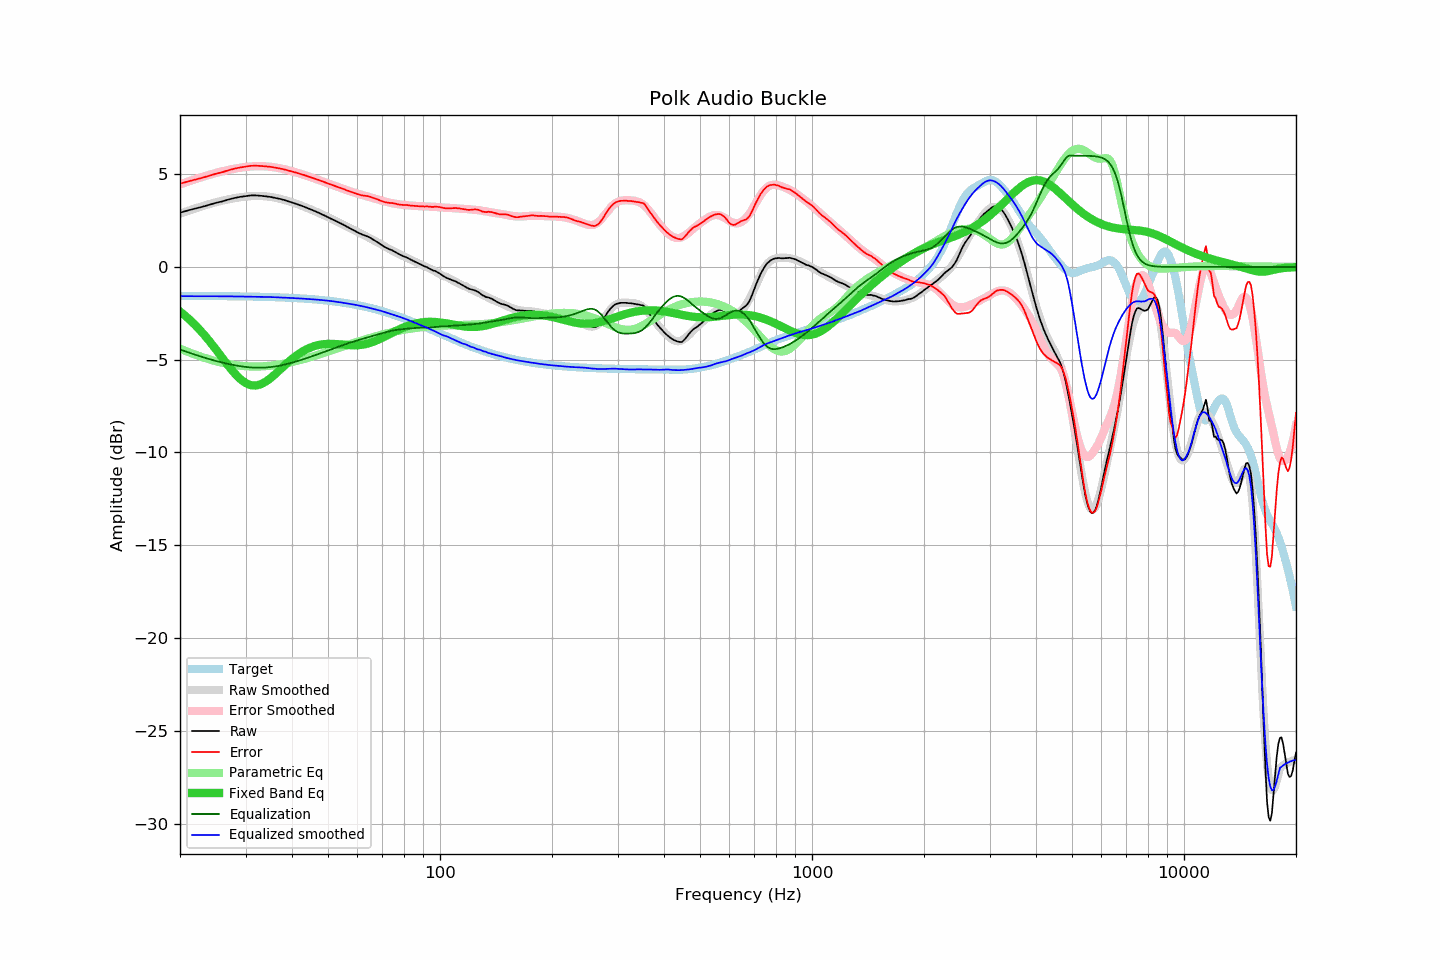

The table this chart was drawn from, first rows:
frequency, raw, error, smoothed, error_smoothed, equalization, parametric_eq, equalized_raw, equalized_smoothed, target
20, 2.93, 4.48, 2.88, 4.45, -4.45, -2.40, -1.53, -1.58, -1.56
21, 3.05, 4.61, 3.02, 4.60, -4.60, -2.75, -1.55, -1.57, -1.56
22, 3.15, 4.71, 3.16, 4.73, -4.73, -3.14, -1.59, -1.58, -1.56
23, 3.25, 4.81, 3.28, 4.86, -4.86, -3.56, -1.61, -1.58, -1.56
24, 3.36, 4.92, 3.39, 4.97, -4.97, -4.00, -1.61, -1.58, -1.57
25, 3.46, 5.03, 3.49, 5.07, -5.07, -4.45, -1.61, -1.58, -1.57
26, 3.54, 5.11, 3.57, 5.16, -5.16, -4.91, -1.62, -1.58, -1.57
27, 3.64, 5.21, 3.65, 5.23, -5.23, -5.34, -1.60, -1.59, -1.58
28, 3.72, 5.30, 3.71, 5.30, -5.30, -5.72, -1.58, -1.59, -1.58
29, 3.78, 5.36, 3.75, 5.35, -5.35, -6.03, -1.57, -1.59, -1.59
30, 3.82, 5.41, 3.79, 5.39, -5.39, -6.25, -1.57, -1.60, -1.59
31, 3.86, 5.45, 3.82, 5.42, -5.42, -6.37, -1.56, -1.60, -1.60
32, 3.86, 5.46, 3.83, 5.43, -5.43, -6.39, -1.57, -1.60, -1.60
33, 3.84, 5.44, 3.82, 5.43, -5.43, -6.32, -1.59, -1.61, -1.61
34, 3.81, 5.42, 3.81, 5.42, -5.42, -6.18, -1.61, -1.61, -1.61
35, 3.78, 5.40, 3.78, 5.40, -5.40, -6.00, -1.62, -1.62, -1.62
36, 3.73, 5.36, 3.73, 5.37, -5.37, -5.79, -1.64, -1.63, -1.63
37, 3.68, 5.31, 3.68, 5.32, -5.32, -5.57, -1.65, -1.64, -1.64
38, 3.62, 5.26, 3.62, 5.28, -5.28, -5.35, -1.66, -1.65, -1.65
39, 3.55, 5.20, 3.56, 5.22, -5.22, -5.15, -1.67, -1.66, -1.66
40, 3.48, 5.14, 3.49, 5.16, -5.16, -4.96, -1.68, -1.67, -1.67
41, 3.41, 5.09, 3.41, 5.10, -5.10, -4.79, -1.69, -1.69, -1.68
42, 3.33, 5.02, 3.34, 5.03, -5.03, -4.65, -1.71, -1.70, -1.69
43, 3.26, 4.96, 3.26, 4.97, -4.97, -4.52, -1.71, -1.71, -1.71
44, 3.18, 4.90, 3.18, 4.90, -4.90, -4.42, -1.72, -1.72, -1.72
45, 3.10, 4.83, 3.10, 4.83, -4.83, -4.33, -1.74, -1.74, -1.73
46, 3.02, 4.77, 3.01, 4.77, -4.77, -4.26, -1.75, -1.75, -1.75
47, 2.94, 4.70, 2.93, 4.70, -4.70, -4.21, -1.76, -1.77, -1.77
48, 2.85, 4.63, 2.85, 4.63, -4.63, -4.18, -1.79, -1.78, -1.78
49, 2.77, 4.57, 2.77, 4.57, -4.57, -4.16, -1.80, -1.80, -1.80
50, 2.68, 4.50, 2.68, 4.50, -4.50, -4.15, -1.83, -1.82, -1.82
51, 2.60, 4.44, 2.60, 4.44, -4.44, -4.15, -1.84, -1.84, -1.84
52, 2.52, 4.38, 2.52, 4.38, -4.38, -4.15, -1.86, -1.86, -1.86
53, 2.44, 4.32, 2.43, 4.32, -4.32, -4.16, -1.88, -1.88, -1.88
54, 2.36, 4.26, 2.35, 4.26, -4.26, -4.18, -1.90, -1.91, -1.90
55, 2.28, 4.20, 2.26, 4.20, -4.20, -4.19, -1.92, -1.93, -1.93
56, 2.19, 4.14, 2.19, 4.14, -4.14, -4.20, -1.96, -1.96, -1.95
57, 2.11, 4.08, 2.11, 4.09, -4.09, -4.22, -1.99, -1.98, -1.98
58, 2.03, 4.03, 2.03, 4.05, -4.05, -4.22, -2.02, -2.01, -2.00
59, 1.95, 3.98, 1.96, 4.00, -4.00, -4.22, -2.05, -2.04, -2.03
60, 1.87, 3.92, 1.89, 3.95, -3.95, -4.22, -2.09, -2.06, -2.06
61, 1.80, 3.88, 1.82, 3.91, -3.91, -4.21, -2.12, -2.09, -2.09
62, 1.74, 3.85, 1.75, 3.87, -3.87, -4.19, -2.13, -2.12, -2.12
63, 1.69, 3.83, 1.68, 3.83, -3.83, -4.16, -2.14, -2.15, -2.15
64, 1.64, 3.82, 1.60, 3.79, -3.79, -4.13, -2.15, -2.19, -2.18
65, 1.57, 3.78, 1.53, 3.75, -3.75, -4.09, -2.19, -2.22, -2.21
66, 1.49, 3.73, 1.46, 3.71, -3.71, -4.04, -2.23, -2.25, -2.24
67, 1.41, 3.68, 1.39, 3.68, -3.68, -3.99, -2.27, -2.29, -2.28
68, 1.33, 3.64, 1.32, 3.64, -3.64, -3.94, -2.31, -2.32, -2.31
69, 1.24, 3.58, 1.25, 3.60, -3.60, -3.88, -2.37, -2.35, -2.35
70, 1.16, 3.54, 1.18, 3.57, -3.57, -3.82, -2.41, -2.39, -2.38
71, 1.08, 3.50, 1.11, 3.53, -3.53, -3.76, -2.46, -2.43, -2.42
72, 1.02, 3.47, 1.04, 3.50, -3.50, -3.69, -2.49, -2.47, -2.46
73, 0.96, 3.45, 0.97, 3.47, -3.47, -3.63, -2.52, -2.50, -2.50
74, 0.92, 3.45, 0.90, 3.44, -3.44, -3.57, -2.53, -2.54, -2.53
75, 0.86, 3.43, 0.84, 3.42, -3.42, -3.51, -2.57, -2.58, -2.57
76, 0.80, 3.41, 0.78, 3.40, -3.40, -3.45, -2.61, -2.62, -2.61
77, 0.73, 3.38, 0.73, 3.38, -3.38, -3.40, -2.66, -2.66, -2.65
78, 0.67, 3.36, 0.67, 3.37, -3.37, -3.35, -2.70, -2.69, -2.69
79, 0.62, 3.35, 0.62, 3.35, -3.35, -3.30, -2.74, -2.73, -2.73
... 553 more rows
